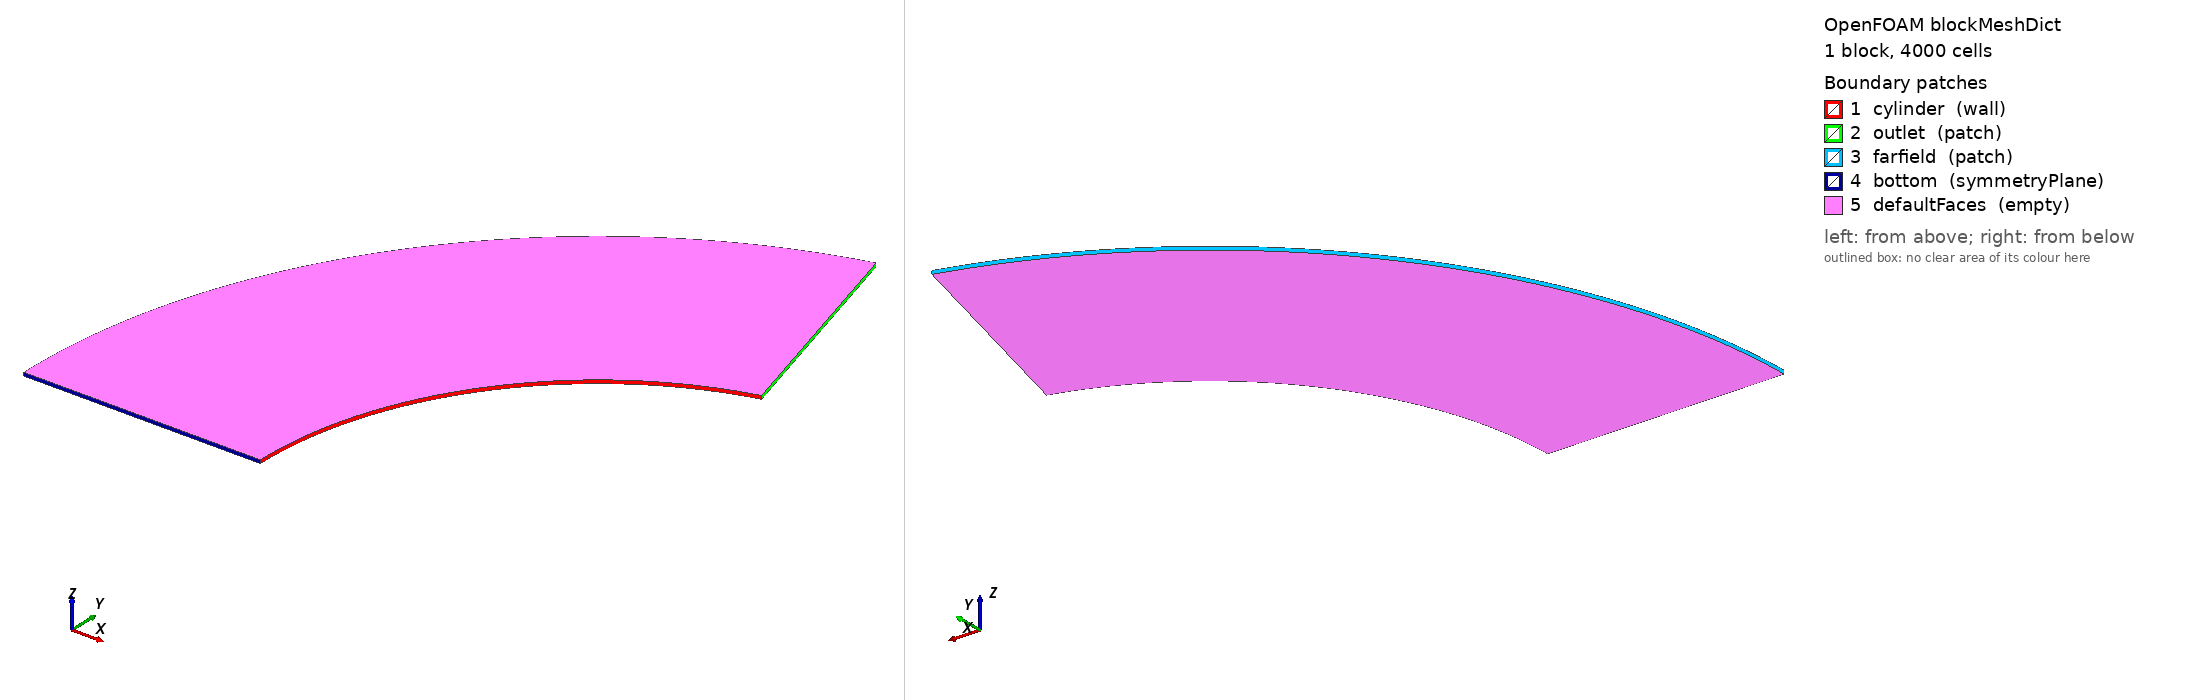

OpenFOAM case: the mesh blockMesh builds from blockMeshDict, 1 block(s), 4000 cells. Boundary patches (legend numbers): 1 cylinder (wall), 2 outlet (patch), 3 farfield (patch), 4 bottom (symmetryPlane), 5 defaultFaces (empty). Left view from above one corner, right view from below the opposite corner. Boundary conditions: 1 field file(s) under 0/; 5 of 5 drawn patches have an entry in a shipped field file.

=== system/blockMeshDict ===
/*--------------------------------*- C++ -*----------------------------------*\
\*---------------------------------------------------------------------------*/
FoamFile
{
    version     2.0;
    format      ascii;
    class       dictionary;
    object      blockMeshDict;
}

scale 1;

vertices
(
    (-1.000000000000 0.000000000000 -0.005000000000)
    (-0.258819045103 0.965925826289 -0.005000000000)
    (-0.439992376674 1.642073904691 -0.005000000000)
    (-1.700000000000 0.000000000000 -0.005000000000)
    (-1.000000000000 0.000000000000 0.005000000000)
    (-0.258819045103 0.965925826289 0.005000000000)
    (-0.439992376674 1.642073904691 0.005000000000)
    (-1.700000000000 0.000000000000 0.005000000000)
);

blocks
(
    hex (0 1 2 3 4 5 6 7) (100 40 1) simpleGrading (1 8.0 1)
);

edges
(
    arc 0 1 (-0.793353340291 0.608761429009 -0.005000000000)
    arc 4 5 (-0.793353340291 0.608761429009 0.005000000000)
    arc 3 2 (-1.348700678495 1.034894429315 -0.005000000000)
    arc 7 6 (-1.348700678495 1.034894429315 0.005000000000)
);

boundary
(
    cylinder
    {
        type wall;
        faces ((0 1 5 4));
    }
    outlet
    {
        type patch;
        faces ((1 2 6 5));
    }
    farfield
    {
        type patch;
        faces ((2 3 7 6));
    }
    bottom
    {
        type symmetryPlane;
        faces ((3 0 4 7));
    }
    defaultFaces
    {
        type empty;
        faces ();
    }
);

mergePatchPairs
(
);


=== 0/T ===
/*--------------------------------*- C++ -*----------------------------------*\
\*---------------------------------------------------------------------------*/
FoamFile
{
    version     2.0;
    format      ascii;
    class       volScalarField;
    object      T;
}

dimensions      [0 0 0 1 0 0 0];

internalField   uniform 1;

boundaryField
{
    cylinder
    {
        type            zeroGradient;
    }
    outlet
    {
        type            zeroGradient;
    }
    farfield
    {
        type            fixedValue;
        value           uniform 1;
    }
    bottom
    {
        type            symmetryPlane;
    }
    defaultFaces
    {
        type            empty;
    }
}
